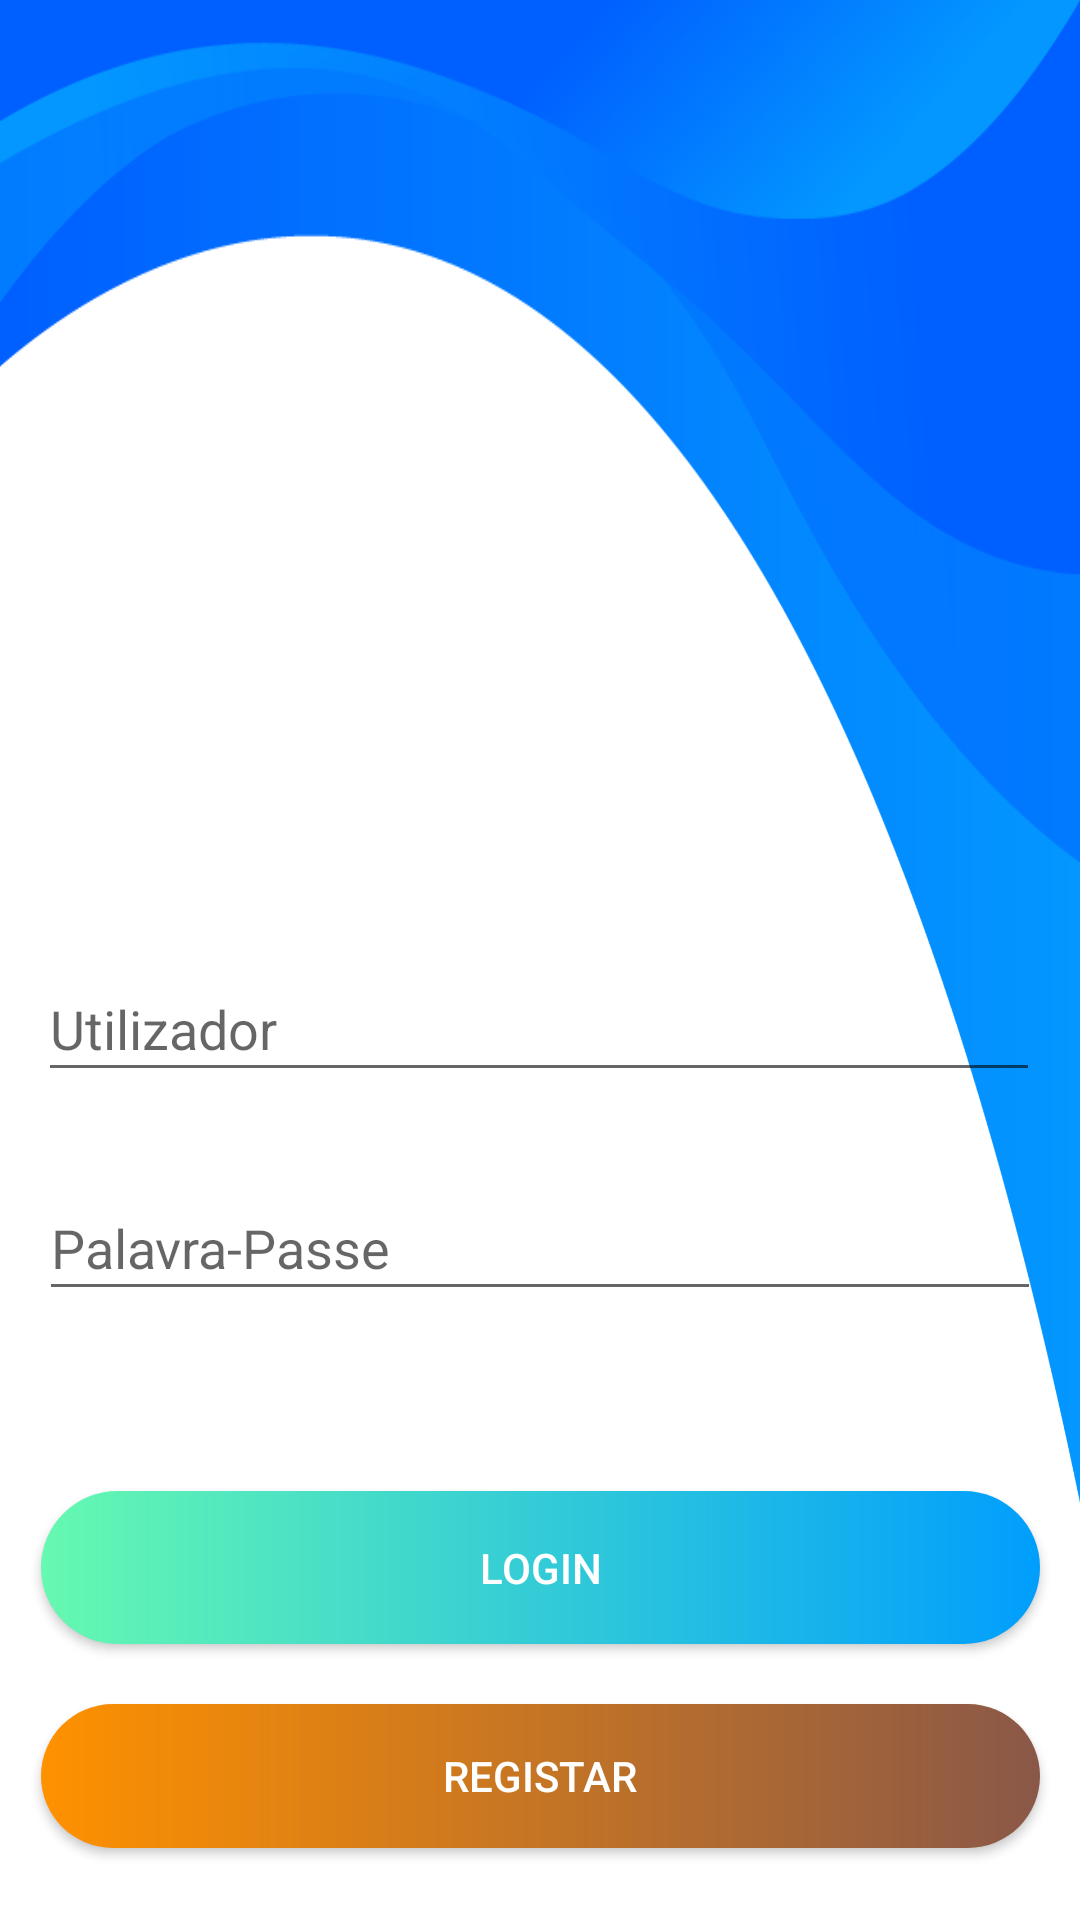

Produce the Android XML layout that renders to this screen, including the resource entries it uses.
<!-- AndroidManifest.xml: application theme Theme.CMPLACESAPP -->
<!-- res/layout/activity_main.xml -->
<?xml version="1.0" encoding="utf-8"?>
<androidx.constraintlayout.widget.ConstraintLayout xmlns:android="http://schemas.android.com/apk/res/android"
    xmlns:app="http://schemas.android.com/apk/res-auto"
    xmlns:tools="http://schemas.android.com/tools"
    android:layout_width="match_parent"
    android:layout_height="match_parent"
    android:background="@drawable/hero_home_bg2"
    tools:context=".MainActivity">
    <EditText
        android:id="@+id/password"
        android:layout_width="334dp"
        android:layout_height="45dp"
        android:layout_marginBottom="60dp"
        android:ems="10"
        android:hint="Palavra-Passe"
        android:inputType="textPassword"
        app:layout_constraintBottom_toTopOf="@+id/BtnLogin"
        app:layout_constraintEnd_toEndOf="parent"
        app:layout_constraintHorizontal_bias="0.506"
        app:layout_constraintStart_toStartOf="parent" />

    <EditText
        android:id="@+id/username"
        android:layout_width="334dp"
        android:layout_height="45dp"
        android:layout_marginBottom="28dp"
        android:ems="10"
        android:hint="Utilizador"
        android:inputType="textPersonName"
        app:layout_constraintBottom_toTopOf="@+id/password"
        app:layout_constraintEnd_toEndOf="parent"
        app:layout_constraintHorizontal_bias="0.493"
        app:layout_constraintStart_toStartOf="parent" />

    <Button
        android:id="@+id/BtnLogin"
        android:layout_width="333dp"
        android:layout_height="51dp"
        android:layout_marginBottom="92dp"
        android:background="@drawable/shape"
        android:text="Login"
        android:textColor="#FFFFFF"
        app:layout_constraintBottom_toBottomOf="parent"
        app:layout_constraintEnd_toEndOf="parent"
        app:layout_constraintStart_toStartOf="parent" />

    <ImageView
        android:id="@+id/imageView2"
        android:layout_width="198dp"
        android:layout_height="202dp"
        android:layout_marginBottom="76dp"
        app:layout_constraintBottom_toTopOf="@+id/username"
        app:layout_constraintEnd_toEndOf="parent"
        app:layout_constraintHorizontal_bias="0.497"
        app:layout_constraintStart_toStartOf="parent"
        app:layout_constraintTop_toTopOf="parent"
        app:layout_constraintVertical_bias="1.0"
        app:srcCompat="@drawable/task_png__1600" />

    <Button
        android:id="@+id/BtnRegistar"
        android:layout_width="333dp"
        android:layout_height="wrap_content"
        android:layout_marginBottom="24dp"
        android:background="@drawable/shape2"
        android:text="Registar"
        android:textColor="#FFFFFF"
        app:layout_constraintBottom_toBottomOf="parent"
        app:layout_constraintEnd_toEndOf="parent"
        app:layout_constraintStart_toStartOf="parent" />

</androidx.constraintlayout.widget.ConstraintLayout>
<!-- resources referenced by this layout -->
<resources>
  <!-- drawable hero_home_bg2: png bitmap (drawable, 39081 bytes) -->
  <!-- drawable shape (drawable) -->
  <?xml version="1.0" encoding="utf-8"?>
  <shape xmlns:android="http://schemas.android.com/apk/res/android" android:shape="rectangle">
      <gradient android:startColor="#66f9b0" android:endColor="#009efd" android:type="linear"/>
      <corners android:radius="50dp"/>
  </shape>
  <!-- drawable shape2 (drawable) -->
  <shape xmlns:android="http://schemas.android.com/apk/res/android" android:shape="rectangle">
      <gradient android:startColor="#FF9100" android:endColor="#8A5848" android:type="linear"/>
      <corners android:radius="50dp"/>
  </shape>
  <style name="Theme.CMPLACESAPP" parent="Theme.MaterialComponents.DayNight.DarkActionBar">
          
          <item name="colorPrimary">@color/purple_500</item>
          <item name="colorPrimaryVariant">@color/purple_700</item>
          <item name="colorOnPrimary">@color/white</item>
          
          <item name="colorSecondary">@color/teal_200</item>
          <item name="colorSecondaryVariant">@color/teal_700</item>
          <item name="colorOnSecondary">@color/black</item>
          
          <item name="android:statusBarColor" tools:targetApi="l">?attr/colorPrimaryVariant</item>
          
      </style>
  <color name="purple_500">#FF6200EE</color>
  <color name="purple_700">#FF3700B3</color>
  <color name="white">#FFFFFFFF</color>
  <color name="teal_200">#FF03DAC5</color>
  <color name="teal_700">#FF018786</color>
  <color name="black">#FF000000</color>
</resources>
